Labelled photos from "MRI_PROCESSED", an image-classification folder in JpLimags/MRI_based_brain_tumor_detection. The possible labels are: glioma tumor, meningioma tumor, no tumor, pituitary tumor.

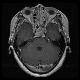
Label: pituitary tumor

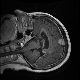
Label: meningioma tumor

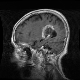
Label: glioma tumor

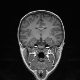
Label: no tumor

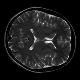
Label: no tumor

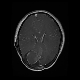
Label: glioma tumor
